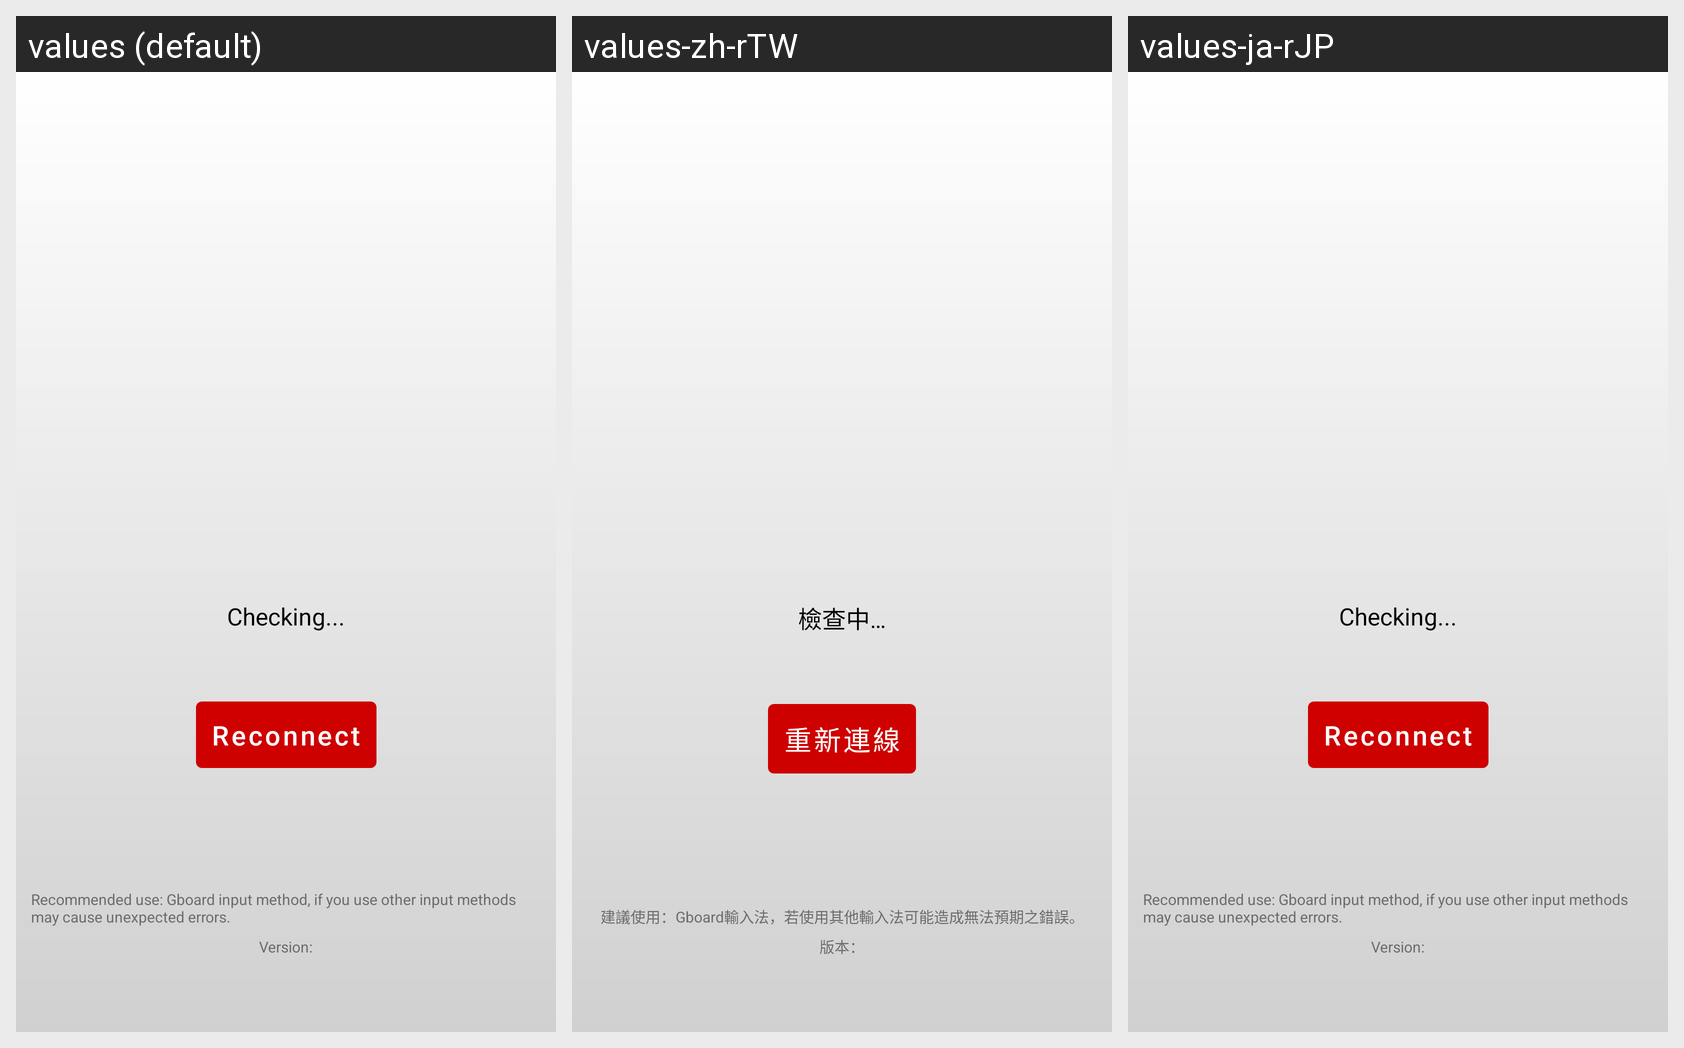

For this localized Android screen grid, give each drawn string resource with its value in every locale shown.
Android screen res/layout/welcome_layout.xml rendered under 3 locales, left to right: values (default), values-zh-rTW, values-ja-rJP. Device: Nexus 5 (rendered at 1080×1920; each locale shown at half size, 540×960, under a caption strip naming it); theme Theme.MaterialComponents.DayNight.NoActionBar.
Strings drawn on this screen, with the default value and each locale's value (text and hints the layout hard-codes, and strings that could not be matched under every locale, appear in the picture but are not listed):

checking
  values: Checking...
  values-zh-rTW: 檢查中…
  values-ja-rJP: Checking...

reconnect
  values: Reconnect
  values-zh-rTW: 重新連線
  values-ja-rJP: Reconnect

IME_message2
  values: Recommended use: Gboard input method, if you use other input methods may cause unexpected errors.
  values-zh-rTW: 建議使用：Gboard輸入法，若使用其他輸入法可能造成無法預期之錯誤。
  values-ja-rJP: Recommended use: Gboard input method, if you use other input methods may cause unexpected errors.

version
  values: Version:
  values-zh-rTW: 版本：
  values-ja-rJP: Version:
